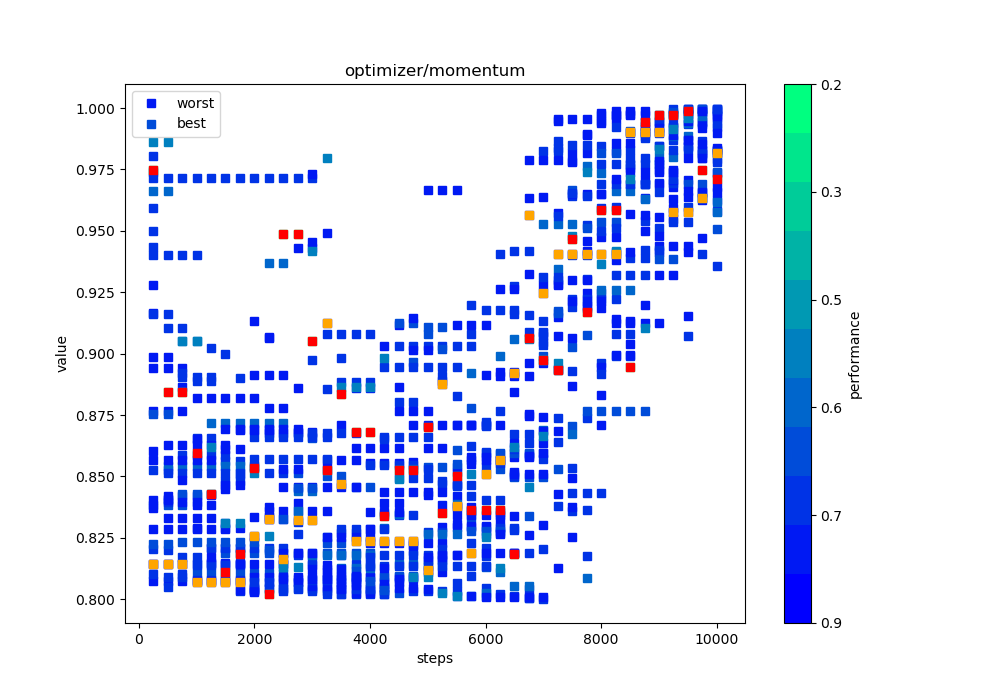

The file beside this chart, header and first rows:
steps, 0, 1, 10, 11, 12, 13, 14, 15, 16, 17, 18, 19, 2, 20, 21, 22, 23, 24, 25, 26, 27, 28, 29
250, 0.9167, 0.8386, 0.9401, 0.8526, 0.8768, 0.8943, 0.8143, 0.974, 0.8987, 0.8206, 0.9749, 0.8074, 0.8144, 0.9714, 0.8102, 0.8755, 0.9595, 0.8602, 0.9662, 0.916, 0.8402, 0.9804, 0.9498
500, 0.8418, 0.8386, 0.9401, 0.8526, 0.8768, 0.8943, 0.8143, 0.8544, 0.8987, 0.8202, 0.8843, 0.8074, 0.8144, 0.9714, 0.8051, 0.8755, 0.8396, 0.8329, 0.9662, 0.916, 0.8402, 0.8091, 0.9105
750, 0.8418, 0.8386, 0.9401, 0.8905, 0.8768, 0.8943, 0.8143, 0.8544, 0.8863, 0.8101, 0.8843, 0.8074, 0.8144, 0.9714, 0.8585, 0.8427, 0.8923, 0.8329, 0.9052, 0.8173, 0.8397, 0.8091, 0.9105
1000, 0.8418, 0.8105, 0.9401, 0.8905, 0.8384, 0.8819, 0.8143, 0.8544, 0.8292, 0.8079, 0.8596, 0.8074, 0.8072, 0.9714, 0.8585, 0.8427, 0.8889, 0.8329, 0.9052, 0.8173, 0.8397, 0.8139, 0.8656
1250, 0.8209, 0.8105, 0.9024, 0.8905, 0.8384, 0.8819, 0.8143, 0.8544, 0.8146, 0.8079, 0.843, 0.8074, 0.8072, 0.9714, 0.8585, 0.8427, 0.8889, 0.8329, 0.8717, 0.8209, 0.8424, 0.8139, 0.8656
1500, 0.8209, 0.8105, 0.8564, 0.8481, 0.8288, 0.8819, 0.8143, 0.8544, 0.8146, 0.8079, 0.8109, 0.8074, 0.8072, 0.9714, 0.8585, 0.8186, 0.8999, 0.8449, 0.8717, 0.8209, 0.8467, 0.8139, 0.831
1750, 0.8209, 0.8105, 0.8564, 0.8481, 0.8288, 0.8819, 0.8143, 0.8544, 0.8146, 0.8079, 0.8186, 0.8074, 0.8072, 0.9714, 0.8034, 0.8186, 0.851, 0.8039, 0.8717, 0.8209, 0.8467, 0.8139, 0.8899
2000, 0.8252, 0.8105, 0.8046, 0.807, 0.8144, 0.8819, 0.8091, 0.8544, 0.8334, 0.804, 0.8533, 0.8037, 0.8257, 0.9714, 0.8034, 0.8186, 0.8569, 0.8039, 0.8717, 0.8209, 0.8912, 0.8069, 0.8659
2250, 0.8327, 0.8105, 0.8046, 0.807, 0.8144, 0.8359, 0.8091, 0.9368, 0.8334, 0.804, 0.802, 0.878, 0.8325, 0.9714, 0.8516, 0.8186, 0.8569, 0.9064, 0.8717, 0.8209, 0.8912, 0.8069, 0.8659
2500, 0.8327, 0.8105, 0.8046, 0.807, 0.8144, 0.8359, 0.8091, 0.9368, 0.8457, 0.804, 0.9488, 0.878, 0.8162, 0.9714, 0.8516, 0.8186, 0.8569, 0.8532, 0.8717, 0.8209, 0.8912, 0.8035, 0.8659
2750, 0.868, 0.8513, 0.8046, 0.807, 0.8072, 0.8359, 0.8091, 0.8442, 0.8457, 0.804, 0.9488, 0.839, 0.8324, 0.9714, 0.8315, 0.8186, 0.8569, 0.8532, 0.8358, 0.8178, 0.8862, 0.8265, 0.8659
3000, 0.868, 0.8657, 0.8046, 0.8035, 0.8138, 0.8359, 0.8091, 0.8442, 0.8457, 0.804, 0.9051, 0.8054, 0.8324, 0.9714, 0.8157, 0.8186, 0.8569, 0.8124, 0.8179, 0.8973, 0.9456, 0.808, 0.8659
3250, 0.8569, 0.8501, 0.8046, 0.8035, 0.8138, 0.8359, 0.8091, 0.8253, 0.8457, 0.802, 0.8526, 0.8054, 0.9124, 0.8857, 0.9079, 0.8186, 0.8569, 0.8124, 0.8179, 0.8082, 0.9492, 0.808, 0.8659
3500, 0.8569, 0.8501, 0.8023, 0.8982, 0.8069, 0.818, 0.8091, 0.8126, 0.8457, 0.802, 0.8834, 0.8054, 0.847, 0.8885, 0.9079, 0.8186, 0.8285, 0.8124, 0.8179, 0.8082, 0.8708, 0.804, 0.827
3750, 0.8569, 0.8458, 0.8023, 0.8144, 0.8069, 0.809, 0.8091, 0.8126, 0.8457, 0.8091, 0.868, 0.8027, 0.8235, 0.8885, 0.9079, 0.8186, 0.8285, 0.8062, 0.8179, 0.8082, 0.8617, 0.804, 0.827
4000, 0.8553, 0.8458, 0.8023, 0.8144, 0.8034, 0.809, 0.8091, 0.8126, 0.8228, 0.8545, 0.868, 0.8027, 0.8235, 0.8885, 0.9079, 0.8186, 0.8285, 0.8062, 0.8179, 0.8041, 0.8617, 0.804, 0.8135
4250, 0.8553, 0.8048, 0.8023, 0.8072, 0.8034, 0.8045, 0.8091, 0.829, 0.8228, 0.8545, 0.834, 0.839, 0.8235, 0.8182, 0.8946, 0.8093, 0.8285, 0.8062, 0.8345, 0.802, 0.8617, 0.866, 0.8135
4500, 0.8553, 0.8024, 0.9031, 0.8072, 0.9117, 0.8045, 0.8091, 0.8145, 0.8228, 0.8545, 0.8526, 0.839, 0.8235, 0.8182, 0.8946, 0.9127, 0.8343, 0.8866, 0.8345, 0.8802, 0.8617, 0.866, 0.8135
4750, 0.871, 0.8965, 0.9031, 0.8035, 0.8559, 0.8045, 0.8091, 0.8145, 0.8228, 0.8545, 0.8526, 0.8195, 0.8235, 0.8182, 0.8946, 0.9127, 0.8343, 0.9146, 0.8531, 0.8802, 0.9013, 0.866, 0.8135
5000, 0.871, 0.8537, 0.9031, 0.8035, 0.8158, 0.8424, 0.8616, 0.8145, 0.8228, 0.8273, 0.8701, 0.8112, 0.8118, 0.8182, 0.8946, 0.9107, 0.8707, 0.9668, 0.8265, 0.8529, 0.9013, 0.866, 0.8135
5250, 0.871, 0.8537, 0.9031, 0.8035, 0.8158, 0.8292, 0.8616, 0.8145, 0.8228, 0.8273, 0.8351, 0.8112, 0.8875, 0.8182, 0.8946, 0.9107, 0.8481, 0.9668, 0.8265, 0.847, 0.889, 0.8205, 0.8135
5500, 0.871, 0.8537, 0.9031, 0.8035, 0.8517, 0.8292, 0.8308, 0.8265, 0.8709, 0.8136, 0.8503, 0.8418, 0.8378, 0.8182, 0.8946, 0.8608, 0.8829, 0.9668, 0.839, 0.847, 0.8342, 0.8466, 0.8067
5750, 0.871, 0.8329, 0.9031, 0.8093, 0.8297, 0.8292, 0.8551, 0.8011, 0.8709, 0.8136, 0.8365, 0.8709, 0.8189, 0.9081, 0.8359, 0.8778, 0.92, 0.8568, 0.8922, 0.8419, 0.8342, 0.8466, 0.8624
6000, 0.871, 0.813, 0.9179, 0.8046, 0.8297, 0.8292, 0.8912, 0.8011, 0.8268, 0.8136, 0.8365, 0.8709, 0.851, 0.854, 0.8404, 0.8594, 0.8706, 0.8568, 0.8024, 0.821, 0.8342, 0.8598, 0.8177
6250, 0.871, 0.8531, 0.9179, 0.8023, 0.8908, 0.8292, 0.8924, 0.8989, 0.8326, 0.8591, 0.8365, 0.8355, 0.8567, 0.827, 0.8404, 0.8594, 0.8556, 0.8568, 0.8109, 0.8561, 0.8342, 0.9407, 0.829
6500, 0.8581, 0.8188, 0.9179, 0.8012, 0.8908, 0.852, 0.8924, 0.9059, 0.8341, 0.8674, 0.8183, 0.8845, 0.8921, 0.916, 0.9277, 0.8594, 0.8613, 0.8189, 0.8055, 0.828, 0.8638, 0.9419, 0.829
6750, 0.8581, 0.8338, 0.859, 0.8006, 0.8908, 0.826, 0.8964, 0.9059, 0.8753, 0.8674, 0.9064, 0.8746, 0.9563, 0.909, 0.8006, 0.8594, 0.804, 0.9788, 0.8055, 0.8636, 0.9326, 0.9419, 0.8189
7000, 0.8301, 0.899, 0.857, 0.8003, 0.8637, 0.9073, 0.8964, 0.953, 0.874, 0.9824, 0.8974, 0.9637, 0.9248, 0.909, 0.9135, 0.8594, 0.9035, 0.9788, 0.8691, 0.8205, 0.8597, 0.9083, 0.9048
7250, 0.915, 0.9175, 0.9285, 0.8381, 0.8937, 0.9073, 0.9571, 0.953, 0.9948, 0.9824, 0.8933, 0.9956, 0.9405, 0.956, 0.9837, 0.9167, 0.8933, 0.9788, 0.9345, 0.864, 0.9299, 0.9865, 0.8738
7500, 0.9816, 0.8704, 0.9642, 0.919, 0.9781, 0.9649, 0.9785, 0.953, 0.8494, 0.9222, 0.9466, 0.9956, 0.9405, 0.9401, 0.8434, 0.9668, 0.8361, 0.8251, 0.8673, 0.8536, 0.9299, 0.985, 0.8928
7750, 0.9816, 0.9075, 0.9305, 0.8739, 0.989, 0.9649, 0.9893, 0.9765, 0.9247, 0.9222, 0.917, 0.9956, 0.9405, 0.9401, 0.8177, 0.8768, 0.9522, 0.9195, 0.8086, 0.9641, 0.9299, 0.985, 0.8431
8000, 0.9939, 0.9538, 0.9974, 0.8963, 0.8945, 0.9649, 0.9475, 0.9735, 0.9247, 0.9222, 0.9585, 0.9979, 0.9405, 0.9592, 0.9773, 0.8768, 0.95, 0.8831, 0.9258, 0.9844, 0.9649, 0.969, 0.8431
8250, 0.9127, 0.9538, 0.9974, 0.908, 0.9954, 0.938, 0.9475, 0.9664, 0.914, 0.9222, 0.9585, 0.999, 0.9405, 0.9511, 0.9773, 0.8768, 0.8991, 0.9415, 0.9258, 0.9922, 0.9825, 0.969, 0.9318
8500, 0.9127, 0.9769, 0.939, 0.908, 0.9977, 0.969, 0.9041, 0.9664, 0.957, 0.9899, 0.8947, 0.999, 0.9904, 0.9755, 0.9773, 0.8768, 0.8991, 0.9415, 0.9258, 0.983, 0.9131, 0.969, 0.9318
8750, 0.9127, 0.9884, 0.939, 0.954, 0.9634, 0.969, 0.9945, 0.9692, 0.9196, 0.9899, 0.9945, 0.999, 0.9904, 0.9878, 0.9773, 0.8768, 0.9422, 0.9708, 0.9629, 0.9915, 0.9565, 0.969, 0.9318
9000, 0.9127, 0.9942, 0.9695, 0.9513, 0.944, 0.969, 0.9973, 0.9773, 0.9415, 0.9949, 0.9972, 0.9479, 0.9904, 0.9939, 0.9773, 0.9384, 0.9422, 0.9557, 0.9803, 0.9845, 0.9783, 0.9845, 0.9659
9250, 0.9681, 0.9971, 0.9695, 0.9871, 0.944, 0.9976, 0.9549, 0.9886, 0.9707, 0.9975, 0.9972, 0.974, 0.9578, 0.9939, 0.9997, 0.9384, 0.9711, 0.9632, 0.9803, 0.9922, 0.9891, 0.9923, 0.983
9500, 0.984, 0.9986, 0.9848, 0.9936, 0.944, 0.9976, 0.9152, 0.9886, 0.9707, 0.9975, 0.9986, 0.987, 0.9578, 0.9998, 0.9997, 0.9692, 0.9597, 0.9636, 0.9939, 0.9997, 0.9946, 0.9073, 0.983
9750, 0.992, 0.9986, 0.9943, 0.966, 0.9625, 0.9976, 0.9828, 0.9943, 0.9656, 0.9866, 0.975, 0.9935, 0.9632, 0.9998, 0.9997, 0.9692, 0.9799, 0.9818, 0.9969, 0.9997, 0.947, 0.9407, 0.983
10000, 0.996, 0.9993, 0.9972, 0.983, 0.9625, 0.9988, 0.9583, 0.9619, 0.9828, 0.9933, 0.9713, 0.9967, 0.9816, 0.9998, 0.9997, 0.9509, 0.9779, 0.9838, 0.9576, 0.9997, 0.9735, 0.9922, 0.9355
